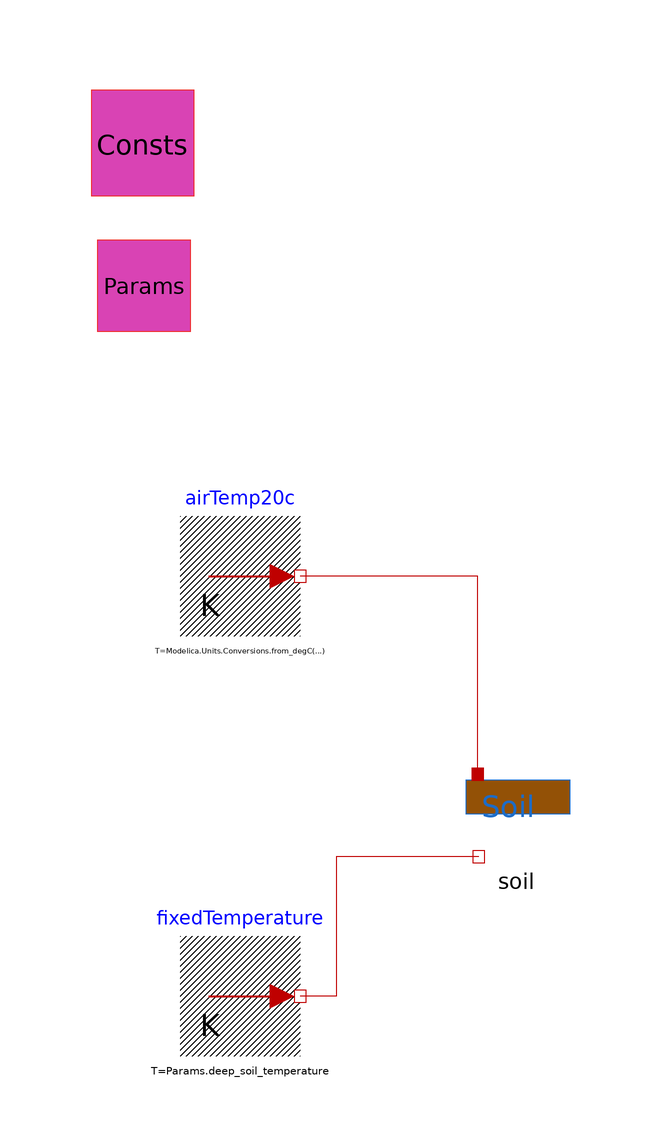

The Modelica model whose source follows is shown above as a component diagram (icons at their Placement, wires along their Line points).

model soilTest
  Modelica.Thermal.HeatTransfer.Sources.FixedTemperature airTemp20c(T= Modelica.Units.Conversions.from_degC( 20))
    annotation (Placement(transformation(extent={{-84,-6},{-64,14}})));
    //I put these parameters in explicitly so that even if I change params so an example it won't mess up this unit test
  parameter greenhouseParameters Params(
    floor_area=2,
    soil_depth=1,
    soil_specific_heat=1000,
    soil_thermal_conductivity=0.7,
    Rsi_subsoil_insulation=1,
    panel_soil_absorptions = {1,  1})
    annotation (Placement(transformation(extent={{-100,42},{-80,62}})));
  parameter physicalConstants Consts
    annotation (Placement(transformation(extent={{-100,66},{-80,86}})));
  Modelica.Thermal.HeatTransfer.Sources.FixedTemperature fixedTemperature(T=Params.deep_soil_temperature)
    annotation (Placement(transformation(extent={{-84,-76},{-64,-56}})));
  Components.Soil soil(
    P=Params,
    C=Consts,
    PAR_absorbed = 20,
    NIR_absorbed = 20)  annotation (Placement(transformation(extent=
           {{-38,-44},{-18,-24}})));
  Real dummy;
equation
  dummy = abs(soil.port_a.Q_flow +  soil.port_b.Q_flow + 40);
  when time > 1e8 then
    assert( abs(soil.port_a.Q_flow +  soil.port_b.Q_flow + 40)  <= 1e-5, " check");
  end when;
  connect(soil.port_a, airTemp20c.port) annotation (Line(points={{-34.4,
          -29},{-34.4,4},{-64,4}}, color={191,0,0}));
  connect(soil.port_b, fixedTemperature.port) annotation (Line(
        points={{-34.2,-42.8},{-58,-42.8},{-58,-66},{-64,-66}},
        color={191,0,0}));
  annotation (Icon(coordinateSystem(preserveAspectRatio=false)), Diagram(
        coordinateSystem(preserveAspectRatio=false)));
end soilTest;